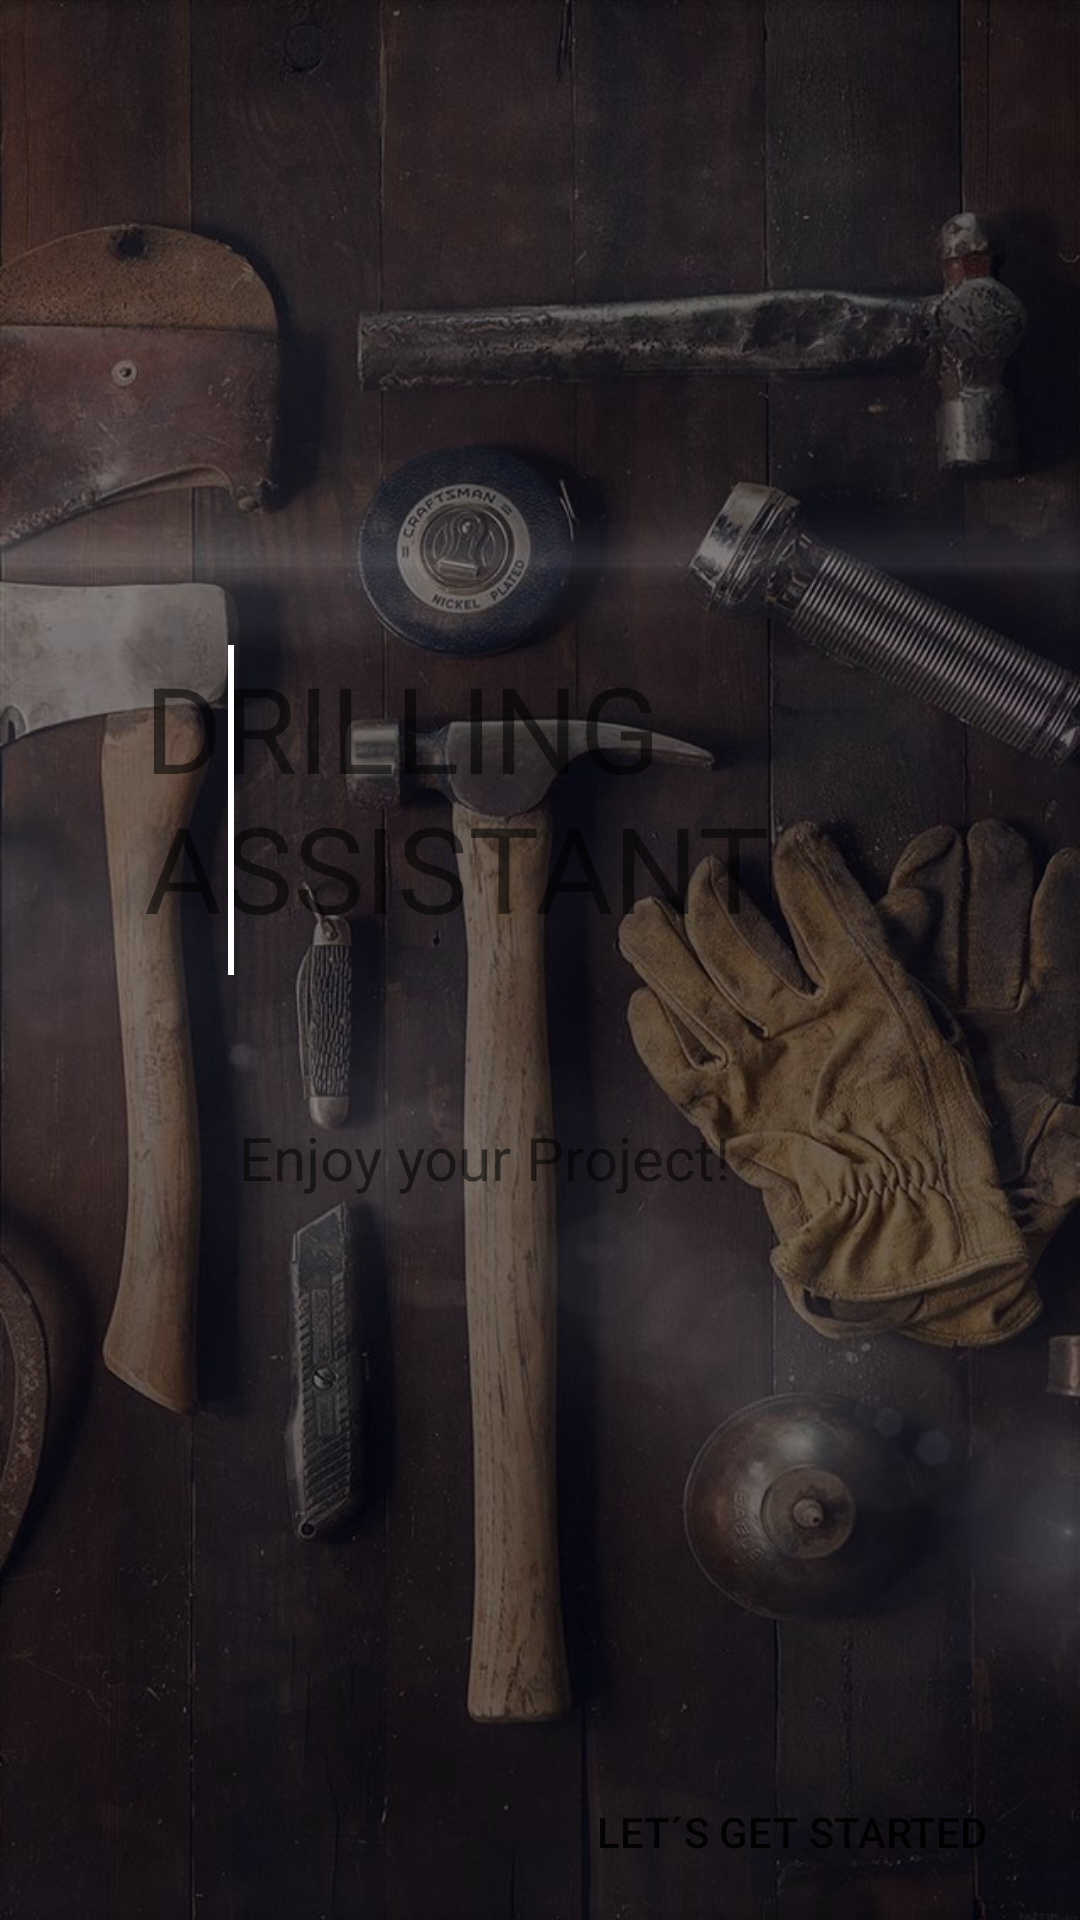

Write the Android layout XML for this screen, with the resource values it uses.
<!-- AndroidManifest.xml: application theme AppTheme -->
<!-- res/layout/activity_home.xml -->
<?xml version="1.0" encoding="utf-8"?>

<RelativeLayout xmlns:android="http://schemas.android.com/apk/res/android"
    xmlns:app="http://schemas.android.com/apk/res-auto"
    xmlns:tools="http://schemas.android.com/tools"
    android:layout_width="match_parent"
    android:layout_height="match_parent"
    android:background="@drawable/tools_dark"
    tools:context=".Home">

    <Button
        android:id="@+id/button"
        android:layout_width="192dp"
        android:layout_height="59dp"
        android:layout_alignParentBottom="true"
        android:layout_alignParentEnd="true"
        android:background="@android:color/transparent"
        android:text="Let´s get started"
        tools:layout_editor_absoluteX="192dp"
        tools:layout_editor_absoluteY="508dp" />

    <android.support.constraint.ConstraintLayout
        android:layout_width="match_parent"
        android:layout_height="match_parent"
        android:layout_alignParentStart="true"
        android:layout_alignParentTop="true">

        <TextView
            android:id="@+id/textView13"
            android:layout_width="wrap_content"
            android:layout_height="wrap_content"
            android:layout_alignParentBottom="true"
            android:layout_alignParentStart="true"
            android:layout_marginBottom="8dp"
            android:layout_marginEnd="8dp"
            android:layout_marginLeft="72dp"
            android:layout_marginRight="8dp"
            android:layout_marginStart="72dp"
            android:layout_marginTop="8dp"
            android:text="Enjoy your Project!"
            android:textSize="20sp"
            app:layout_constraintBottom_toBottomOf="parent"
            app:layout_constraintEnd_toEndOf="parent"
            app:layout_constraintHorizontal_bias="0.065"
            app:layout_constraintStart_toStartOf="parent"
            app:layout_constraintTop_toTopOf="parent"
            app:layout_constraintVertical_bias="0.61" />

        <ImageView
            android:id="@+id/imageView"
            android:layout_width="121dp"
            android:layout_height="93dp"
            android:layout_alignBottom="@+id/textView9"
            android:layout_alignParentEnd="true"
            android:layout_marginBottom="8dp"
            android:layout_marginEnd="8dp"
            android:layout_marginLeft="8dp"
            android:layout_marginRight="8dp"
            android:layout_marginStart="8dp"
            android:layout_marginTop="8dp"
            app:layout_constraintBottom_toBottomOf="parent"
            app:layout_constraintEnd_toEndOf="parent"
            app:layout_constraintHorizontal_bias="0.967"
            app:layout_constraintStart_toStartOf="parent"
            app:layout_constraintTop_toTopOf="parent"
            app:layout_constraintVertical_bias="0.388"
            app:srcCompat="@drawable/drill" />

        <TextView
            android:id="@+id/textView9"
            android:layout_width="304dp"
            android:layout_height="wrap_content"
            android:layout_alignParentEnd="true"
            android:layout_centerVertical="true"
            android:layout_marginBottom="8dp"
            android:layout_marginEnd="8dp"
            android:layout_marginLeft="8dp"
            android:layout_marginRight="8dp"
            android:layout_marginStart="8dp"
            android:layout_marginTop="8dp"
            android:text="DRILLING ASSISTANT"
            android:textSize="40sp"
            app:layout_constraintBottom_toBottomOf="parent"
            app:layout_constraintEnd_toEndOf="parent"
            app:layout_constraintHorizontal_bias="1.0"
            app:layout_constraintStart_toStartOf="parent"
            app:layout_constraintTop_toTopOf="parent"
            app:layout_constraintVertical_bias="0.396" />

        <ImageView
            android:id="@+id/imageView4"
            android:layout_width="2dp"
            android:layout_height="110dp"
            android:layout_alignParentLeft="false"
            android:layout_alignParentStart="true"
            android:layout_centerVertical="true"
            android:layout_marginBottom="8dp"
            android:layout_marginEnd="8dp"
            android:layout_marginLeft="8dp"
            android:layout_marginRight="8dp"
            android:layout_marginStart="8dp"
            android:layout_marginTop="8dp"
            app:layout_constraintBottom_toBottomOf="parent"
            app:layout_constraintEnd_toEndOf="parent"
            app:layout_constraintHorizontal_bias="0.199"
            app:layout_constraintStart_toStartOf="parent"
            app:layout_constraintTop_toTopOf="parent"
            app:layout_constraintVertical_bias="0.403"
            app:srcCompat="@android:color/background_light" />
    </android.support.constraint.ConstraintLayout>

</RelativeLayout>
<!-- resources referenced by this layout -->
<resources>
  <!-- drawable tools_dark: jpg bitmap (drawable, 153994 bytes) -->
  <style name="AppTheme" parent="Theme.AppCompat.Light.NoActionBar">
          
          <item name="colorPrimary">@color/colorPrimary</item>
          <item name="colorPrimaryDark">@color/colorPrimaryDark</item>
          <item name="colorAccent">@color/colorAccent</item>
          <item name="android:textColorHint">#616A6B</item>
          <item name="colorControlNormal">#FFFFFF</item>
          <item name="colorControlActivated">@color/colorAccent</item>
          <item name="colorControlHighlight">#FFFFFF</item>
      </style>
  <color name="colorPrimary">#43516c</color>
  <color name="colorPrimaryDark">#333e52</color>
  <color name="colorAccent">#D6C218</color>
</resources>
